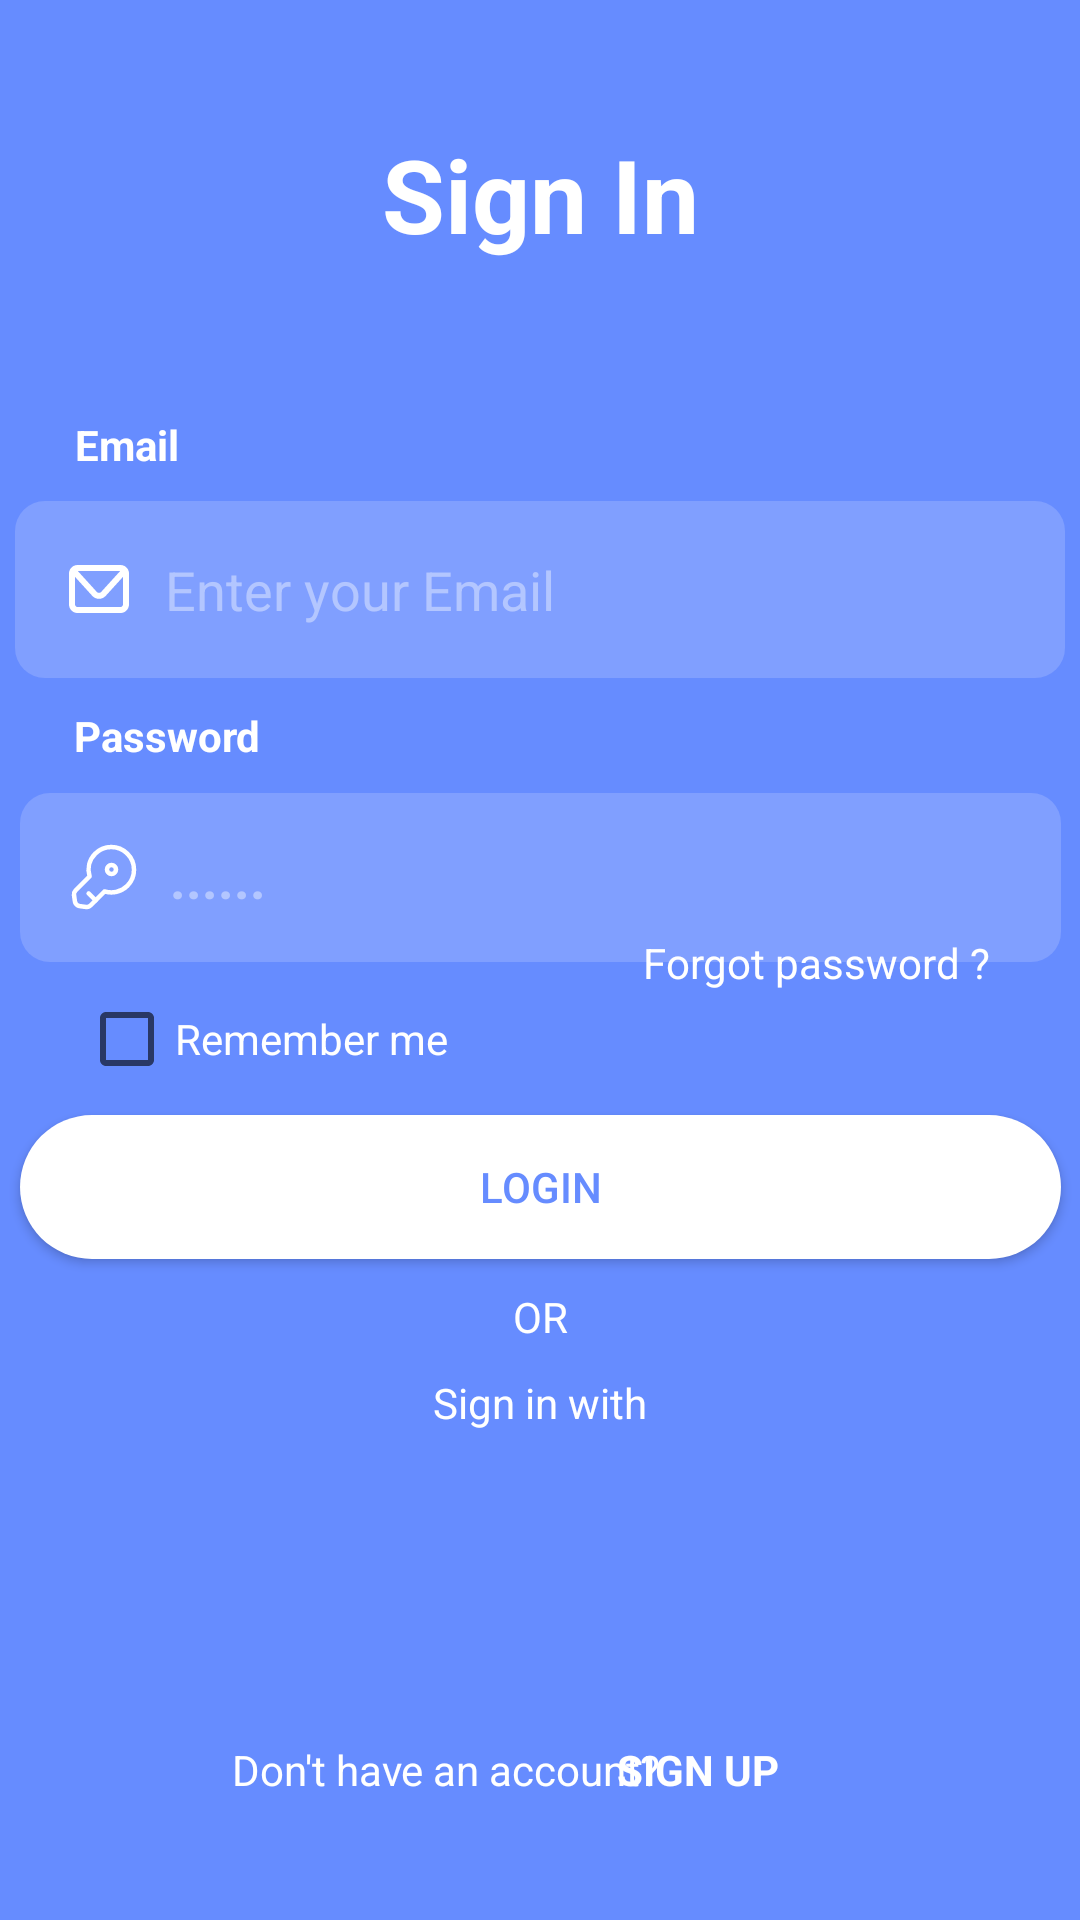

Layout XML and referenced resources for this Android screen:
<!-- AndroidManifest.xml: application theme Theme.MyApplication2 -->
<!-- res/layout/activity_main.xml -->
<?xml version="1.0" encoding="utf-8"?>
<androidx.constraintlayout.widget.ConstraintLayout xmlns:android="http://schemas.android.com/apk/res/android"
    xmlns:app="http://schemas.android.com/apk/res-auto"
    xmlns:tools="http://schemas.android.com/tools"
    android:id="@+id/fe"
    android:layout_width="match_parent"
    android:layout_height="match_parent"
    android:background="@color/facebook">

    <TextView
        android:id="@+id/textView"
        android:layout_width="wrap_content"
        android:layout_height="wrap_content"
        android:text="@string/login"
        android:textColor="@color/white"
        android:textSize="34sp"
        android:textStyle="bold"
        app:layout_constraintBottom_toTopOf="@+id/guideline2"
        app:layout_constraintEnd_toEndOf="parent"
        app:layout_constraintStart_toStartOf="parent"
        app:layout_constraintTop_toTopOf="parent" />

    <Button
        android:id="@+id/facebookButton"
        style="@style/customBtn"
        android:layout_width="48dp"
        android:layout_height="45dp"
        android:layout_marginStart="152dp"
        android:background="@drawable/btn_bg"
        android:drawableLeft="@drawable/ic_facebook_f"
        android:drawableTint="@color/facebook"
        android:text="@string/facebook"
        app:layout_constraintBottom_toTopOf="@+id/guideline3"
        app:layout_constraintStart_toStartOf="parent"
        app:layout_constraintTop_toBottomOf="@+id/textView9" />

    <Button
        android:id="@+id/googleButton"
        style="@style/customBtn"
        android:layout_width="50dp"
        android:layout_height="44dp"
        android:background="@drawable/btn_bg"
        android:backgroundTint="@color/white"
        android:drawableLeft="@drawable/google_color_svgrepo_com"

        app:layout_constraintBottom_toBottomOf="@+id/facebookButton"
        app:layout_constraintEnd_toEndOf="parent"
        app:layout_constraintHorizontal_bias="0.093"
        app:layout_constraintStart_toEndOf="@+id/facebookButton"
        app:layout_constraintTop_toTopOf="@+id/facebookButton"
        app:layout_constraintVertical_bias="1.0" />

    <TextView
        android:id="@+id/textView2"
        android:layout_width="wrap_content"
        android:layout_height="wrap_content"
        android:text="@string/or"
        android:textColor="@color/white"
        app:layout_constraintBottom_toTopOf="@+id/textView9"
        app:layout_constraintEnd_toEndOf="parent"
        app:layout_constraintStart_toStartOf="parent"
        app:layout_constraintTop_toBottomOf="@+id/register_button" />

    <EditText
        android:id="@+id/name_input"
        style="@style/custom_input"
        android:layout_width="350dp"
        android:layout_height="59dp"
        android:drawableLeft="@drawable/mail_svgrepo_com"
        android:ems="10"
        android:hint="@string/email"
        android:inputType="textPersonName"
        android:textColor="@color/input_text_color"
        android:textColorHint="@color/input_text_color"
        app:layout_constraintBottom_toTopOf="@+id/textView11"
        app:layout_constraintEnd_toEndOf="parent"
        app:layout_constraintStart_toStartOf="parent"
        app:layout_constraintTop_toBottomOf="@+id/textView10" />

    <EditText
        android:id="@+id/password_input"
        style="@style/custom_input"
        android:layout_width="347dp"
        android:layout_height="wrap_content"
        android:drawableLeft="@drawable/key_svgrepo_com"
        android:ems="10"
        android:hint="@string/password"
        android:inputType="textPassword"
        android:textColorHint="@color/input_text_color"
        android:textStyle="bold"
        app:layout_constraintBottom_toTopOf="@+id/checkBox"
        app:layout_constraintEnd_toEndOf="@+id/name_input"
        app:layout_constraintStart_toStartOf="@+id/name_input"
        app:layout_constraintTop_toBottomOf="@+id/textView11" />

    <TextView
        android:id="@+id/textView3"
        android:layout_width="wrap_content"
        android:layout_height="wrap_content"
        android:text="@string/forgot"
        android:textColor="@color/white"
        app:layout_constraintBottom_toTopOf="@+id/checkBox"
        app:layout_constraintEnd_toEndOf="parent"
        app:layout_constraintHorizontal_bias="0.877"
        app:layout_constraintStart_toStartOf="parent" />

    <Button
        android:id="@+id/register_button"
        android:layout_width="347dp"
        android:layout_height="wrap_content"
        android:background="@drawable/bg_login"
        android:elevation="10dp"
        android:shadowColor="@color/gray"
        android:text="@string/login_btn"
        android:textColor="@color/facebook"
        app:layout_constraintBottom_toTopOf="@+id/textView2"
        app:layout_constraintEnd_toEndOf="@+id/password_input"
        app:layout_constraintStart_toStartOf="@+id/password_input"
        app:layout_constraintTop_toBottomOf="@+id/checkBox" />

    <TextView
        android:id="@+id/textView4"
        android:layout_width="wrap_content"
        android:layout_height="wrap_content"
        android:layout_marginEnd="5dp"
        android:text="@string/account_dont"
        android:textColor="@color/white"
        app:layout_constraintBottom_toBottomOf="parent"
        app:layout_constraintEnd_toEndOf="parent"
        app:layout_constraintHorizontal_bias="0.364"
        app:layout_constraintStart_toStartOf="parent"
        app:layout_constraintTop_toTopOf="@+id/guideline3"
        app:layout_constraintVertical_bias="0.493" />

    <TextView
        android:id="@+id/sign_up"
        android:layout_width="wrap_content"
        android:layout_height="wrap_content"
        android:text="@string/sign_up"
        android:textColor="@color/white"
        android:textStyle="bold"
        app:layout_constraintBottom_toBottomOf="parent"
        app:layout_constraintEnd_toEndOf="parent"
        app:layout_constraintHorizontal_bias="0.672"
        app:layout_constraintStart_toStartOf="parent"
        app:layout_constraintTop_toTopOf="@+id/guideline3"
        app:layout_constraintVertical_bias="0.493" />

    <androidx.constraintlayout.widget.Guideline
        android:id="@+id/guideline2"
        android:layout_width="wrap_content"
        android:layout_height="wrap_content"
        android:orientation="horizontal"
        app:layout_constraintGuide_begin="129dp" />

    <androidx.constraintlayout.widget.Guideline
        android:id="@+id/guideline3"
        android:layout_width="wrap_content"
        android:layout_height="wrap_content"
        android:orientation="horizontal"
        app:layout_constraintGuide_end="99dp" />

    <TextView
        android:id="@+id/textView9"
        android:layout_width="wrap_content"
        android:layout_height="wrap_content"
        android:text="@string/sign_in_with"
        android:textColor="@color/white"
        app:layout_constraintBottom_toTopOf="@+id/facebookButton"
        app:layout_constraintEnd_toEndOf="parent"
        app:layout_constraintStart_toStartOf="parent"
        app:layout_constraintTop_toBottomOf="@+id/textView2" />

    <TextView
        android:id="@+id/textView10"
        android:layout_width="wrap_content"
        android:layout_height="wrap_content"
        android:text="@string/email_text"
        android:textColor="@color/white"
        android:textStyle="bold"
        app:layout_constraintBottom_toTopOf="@+id/name_input"
        app:layout_constraintEnd_toEndOf="parent"
        app:layout_constraintHorizontal_bias="0.077"
        app:layout_constraintStart_toStartOf="parent"
        app:layout_constraintTop_toTopOf="@+id/guideline2" />

    <TextView
        android:id="@+id/textView11"
        android:layout_width="wrap_content"
        android:layout_height="wrap_content"
        android:text="@string/password_text"
        android:textColor="@color/white"
        android:textStyle="bold"
        app:layout_constraintBottom_toTopOf="@+id/password_input"
        app:layout_constraintEnd_toEndOf="parent"
        app:layout_constraintHorizontal_bias="0.083"
        app:layout_constraintStart_toStartOf="parent"
        app:layout_constraintTop_toBottomOf="@+id/name_input" />

    <CheckBox
        android:id="@+id/checkBox"
        android:layout_width="wrap_content"
        android:layout_height="wrap_content"
        android:text="@string/remember_me"
        android:textColor="@color/white"
        app:layout_constraintBottom_toTopOf="@+id/register_button"
        app:layout_constraintEnd_toEndOf="parent"
        app:layout_constraintHorizontal_bias="0.111"
        app:layout_constraintStart_toStartOf="parent"
        app:layout_constraintTop_toBottomOf="@+id/password_input" />

</androidx.constraintlayout.widget.ConstraintLayout>
<!-- resources referenced by this layout -->
<resources>
  <color name="facebook">#668cff</color>
  <color name="gray">#ABA9A9</color>
  <color name="input_text_color">#b3c6ff</color>
  <color name="white">#FFFFFFFF</color>
  <!-- drawable bg_login (drawable) -->
  <?xml version="1.0" encoding="utf-8"?>
  <shape xmlns:android="http://schemas.android.com/apk/res/android"
      android:shape="rectangle">
      <solid android:color="@color/white"></solid>
      <corners android:radius="34dp"></corners>
  </shape>
  <!-- drawable mail_svgrepo_com (drawable) -->
  <vector android:height="24dp" android:viewportHeight="24"
      android:viewportWidth="24" android:width="24dp" xmlns:android="http://schemas.android.com/apk/res/android">
      <path android:fillColor="#FFFFFF" android:fillType="evenOdd" android:pathData="M2.544,5.168C3.047,4.469 3.865,4 4.8,4H19.2C20.135,4 20.953,4.469 21.456,5.168C21.799,5.646 22,6.235 22,6.867V17.133C22,18.682 20.78,20 19.2,20H4.8C3.22,20 2,18.682 2,17.133V6.867C2,6.235 2.201,5.646 2.544,5.168ZM4.933,6L11.26,12.965C11.657,13.401 12.343,13.401 12.74,12.965L19.067,6H4.933ZM20,7.948L14.22,14.31C13.03,15.62 10.97,15.62 9.779,14.31L4,7.948V17.133C4,17.647 4.392,18 4.8,18H19.2C19.608,18 20,17.647 20,17.133V7.948Z"/>
  </vector>
  <string name="account_dont">Don\'t have an account?</string>
  <string name="email">Enter your Email</string>
  <string name="email_text">Email</string>
  <string name="facebook" />
  <string name="forgot">Forgot password ?</string>
  <string name="login">Sign In</string>
  <string name="login_btn">LOGIN</string>
  <string name="or">OR</string>
  <string name="password">......</string>
  <string name="password_text">Password</string>
  <string name="remember_me">Remember me</string>
  <string name="sign_in_with">Sign in with </string>
  <string name="sign_up">SIGN UP</string>
  <style name="customBtn" parent="Widget.AppCompat.Button">
          <item name="android:textAlignment">center</item>
          <item name="android:paddingStart">20dp</item>
          <item name="android:drawablePadding">10dp</item>
          <item name="android:textAllCaps">false</item>
      </style>
  <style name="custom_input" parent="Widget.AppCompat.EditText">
          <item name="android:background">@drawable/bg_input</item>
          <item name="android:padding">16dp</item>
          <item name="android:drawablePadding">10dp</item>
      </style>
  <style name="Theme.MyApplication2" parent="Theme.AppCompat.DayNight.NoActionBar">
          <item name="android:textColor">@color/black</item>
  
          
      </style>
  <!-- drawable bg_input (drawable) -->
  <?xml version="1.0" encoding="utf-8"?>
  <shape xmlns:android="http://schemas.android.com/apk/res/android"
      android:shape="rectangle">
      <solid  android:color="@color/input_color"></solid>
      <corners android:radius="10dp"></corners>
  </shape>
  <color name="black">#FF000000</color>
  <color name="input_color">#809fff</color>
</resources>
